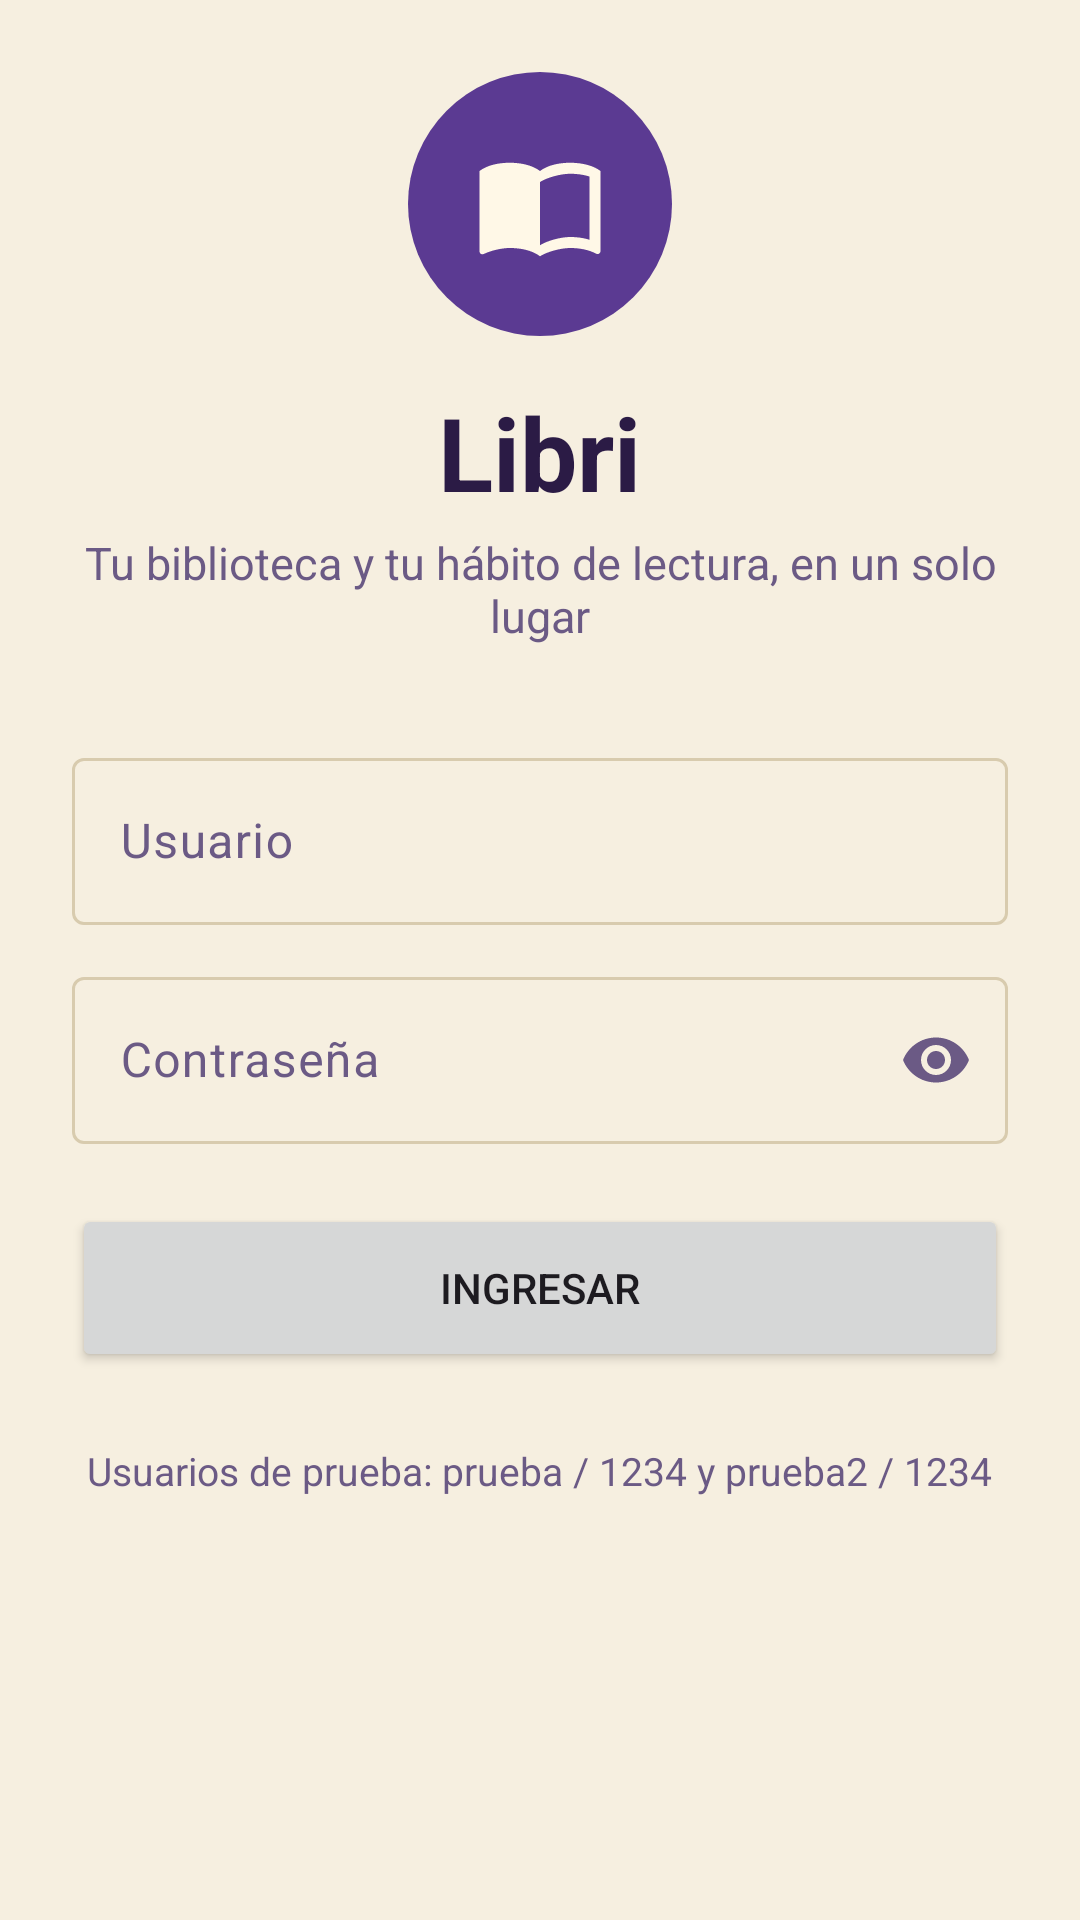

Here is an Android app screen rendered from its layout file. Give the layout XML and the strings, colors and styles it references.
<!-- AndroidManifest.xml: application theme Theme.Libri -->
<!-- res/layout/activity_login.xml -->
<?xml version="1.0" encoding="utf-8"?>
<androidx.constraintlayout.widget.ConstraintLayout xmlns:android="http://schemas.android.com/apk/res/android"
    xmlns:app="http://schemas.android.com/apk/res-auto"
    android:id="@+id/loginRoot"
    android:layout_width="match_parent"
    android:layout_height="match_parent"
    android:background="@color/libri_background">

    <ScrollView
        android:layout_width="0dp"
        android:layout_height="0dp"
        android:fillViewport="true"
        app:layout_constraintBottom_toBottomOf="parent"
        app:layout_constraintEnd_toEndOf="parent"
        app:layout_constraintStart_toStartOf="parent"
        app:layout_constraintTop_toTopOf="parent"
        app:layout_constraintWidth_max="420dp">

        <LinearLayout
            android:layout_width="match_parent"
            android:layout_height="wrap_content"
            android:gravity="center_horizontal"
            android:orientation="vertical"
            android:padding="24dp">

            <ImageView
                android:layout_width="88dp"
                android:layout_height="88dp"
                android:background="@drawable/bg_avatar"
                android:contentDescription="@string/app_name"
                android:padding="22dp"
                android:src="@drawable/ic_book"
                app:tint="@color/libri_on_primary" />

            <TextView
                android:layout_width="wrap_content"
                android:layout_height="wrap_content"
                android:layout_marginTop="16dp"
                android:text="@string/app_name"
                android:textColor="@color/libri_text_primary"
                android:textSize="34sp"
                android:textStyle="bold" />

            <TextView
                android:layout_width="wrap_content"
                android:layout_height="wrap_content"
                android:layout_marginTop="4dp"
                android:gravity="center"
                android:text="@string/login_tagline"
                android:textColor="@color/libri_text_secondary"
                android:textSize="15sp" />

            <com.google.android.material.textfield.TextInputLayout
                style="@style/Widget.Material3.TextInputLayout.OutlinedBox"
                android:layout_width="match_parent"
                android:layout_height="wrap_content"
                android:layout_marginTop="32dp"
                android:hint="@string/login_user">

                <com.google.android.material.textfield.TextInputEditText
                    android:id="@+id/etUser"
                    android:layout_width="match_parent"
                    android:layout_height="wrap_content"
                    android:imeOptions="actionNext"
                    android:inputType="text"
                    android:maxLines="1" />
            </com.google.android.material.textfield.TextInputLayout>

            <com.google.android.material.textfield.TextInputLayout
                style="@style/Widget.Material3.TextInputLayout.OutlinedBox"
                android:layout_width="match_parent"
                android:layout_height="wrap_content"
                android:layout_marginTop="12dp"
                android:hint="@string/login_password"
                app:endIconMode="password_toggle">

                <com.google.android.material.textfield.TextInputEditText
                    android:id="@+id/etPassword"
                    android:layout_width="match_parent"
                    android:layout_height="wrap_content"
                    android:imeOptions="actionDone"
                    android:inputType="textPassword"
                    android:maxLines="1" />
            </com.google.android.material.textfield.TextInputLayout>

            <TextView
                android:id="@+id/tvLoginError"
                android:layout_width="match_parent"
                android:layout_height="wrap_content"
                android:layout_marginTop="10dp"
                android:textColor="?attr/colorError"
                android:textSize="14sp"
                android:visibility="gone" />

            <Button
                android:id="@+id/btnLogin"
                android:layout_width="match_parent"
                android:layout_height="56dp"
                android:layout_marginTop="20dp"
                android:text="@string/login_button" />

            <TextView
                android:layout_width="wrap_content"
                android:layout_height="wrap_content"
                android:layout_marginTop="24dp"
                android:gravity="center"
                android:text="@string/login_hint"
                android:textColor="@color/libri_text_secondary"
                android:textSize="13sp" />
        </LinearLayout>
    </ScrollView>
</androidx.constraintlayout.widget.ConstraintLayout>
<!-- resources referenced by this layout -->
<resources>
  <color name="libri_background">#F6EFE0</color>
  <color name="libri_on_primary">#FFF8E7</color>
  <color name="libri_text_primary">#2B1B45</color>
  <color name="libri_text_secondary">#6B5A85</color>
  <!-- drawable bg_avatar (drawable) -->
  <?xml version="1.0" encoding="utf-8"?>
  <shape xmlns:android="http://schemas.android.com/apk/res/android"
      android:shape="oval">
      <solid android:color="@color/libri_primary" />
  </shape>
  <!-- drawable ic_book (drawable) -->
  <?xml version="1.0" encoding="utf-8"?>
  <vector xmlns:android="http://schemas.android.com/apk/res/android"
      android:width="24dp"
      android:height="24dp"
      android:viewportWidth="24"
      android:viewportHeight="24">
      <path
          android:fillColor="@color/libri_text_primary"
          android:pathData="M21,5c-1.11,-0.35 -2.33,-0.5 -3.5,-0.5 -1.95,0 -4.05,0.4 -5.5,1.5 -1.45,-1.1 -3.55,-1.5 -5.5,-1.5S2.45,4.9 1,6v14.65c0,0.25 0.25,0.5 0.5,0.5 0.1,0 0.15,-0.05 0.25,-0.05C3.1,20.45 5.05,20 6.5,20c1.95,0 4.05,0.4 5.5,1.5 1.35,-0.85 3.8,-1.5 5.5,-1.5 1.65,0 3.35,0.3 4.75,1.05 0.1,0.05 0.15,0.05 0.25,0.05 0.25,0 0.5,-0.25 0.5,-0.5V6c-0.6,-0.45 -1.25,-0.75 -2,-1zM21,18.5c-1.1,-0.35 -2.3,-0.5 -3.5,-0.5 -1.7,0 -4.15,0.65 -5.5,1.5V8c1.35,-0.85 3.8,-1.5 5.5,-1.5 1.2,0 2.4,0.15 3.5,0.5v11.5z" />
  </vector>
  <string name="app_name">Libri</string>
  <string name="login_button">Ingresar</string>
  <string name="login_hint">Usuarios de prueba: prueba / 1234 y prueba2 / 1234</string>
  <string name="login_password">Contraseña</string>
  <string name="login_tagline">Tu biblioteca y tu hábito de lectura, en un solo lugar</string>
  <string name="login_user">Usuario</string>
  <style name="Theme.Libri" parent="Base.Theme.Libri" />
  <color name="libri_primary">#5B3A92</color>
  <style name="Base.Theme.Libri" parent="Theme.Material3.DayNight.NoActionBar">
          <item name="colorPrimary">@color/libri_primary</item>
          <item name="colorOnPrimary">@color/libri_on_primary</item>
          <item name="colorPrimaryContainer">@color/libri_primary</item>
          <item name="colorOnPrimaryContainer">@color/libri_on_primary</item>
          <item name="colorSecondary">@color/libri_gold</item>
          <item name="colorOnSecondary">@color/libri_text_primary</item>
          <item name="colorSecondaryContainer">@color/libri_primary</item>
          <item name="colorOnSecondaryContainer">@color/libri_on_primary</item>
          <item name="colorTertiary">@color/libri_mint</item>
          <item name="colorSurface">@color/libri_surface</item>
          <item name="colorOnSurface">@color/libri_text_primary</item>
          <item name="colorSurfaceVariant">@color/libri_surface_variant</item>
          <item name="colorOnSurfaceVariant">@color/libri_text_secondary</item>
          <item name="colorSurfaceContainer">@color/libri_surface</item>
          <item name="colorSurfaceContainerLow">@color/libri_surface</item>
          <item name="colorSurfaceContainerHigh">@color/libri_surface</item>
          <item name="colorSurfaceContainerHighest">@color/libri_surface_variant</item>
          <item name="colorOutline">@color/libri_stroke</item>
          <item name="colorOutlineVariant">@color/libri_stroke</item>
          <item name="android:colorBackground">@color/libri_background</item>
          <item name="colorOnBackground">@color/libri_text_primary</item>
          <item name="android:windowBackground">@color/libri_background</item>
          <item name="android:statusBarColor">@android:color/transparent</item>
          <item name="android:navigationBarColor">@android:color/transparent</item>
          <item name="android:windowLightStatusBar">@bool/libri_light_bars</item>
          <item name="android:windowLightNavigationBar">@bool/libri_light_bars</item>
      </style>
  <color name="libri_gold">#C58A1B</color>
  <color name="libri_mint">#2E9E7C</color>
  <color name="libri_surface">#FFFAEC</color>
  <color name="libri_surface_variant">#EADFC6</color>
  <color name="libri_stroke">#D8CBAE</color>
</resources>
